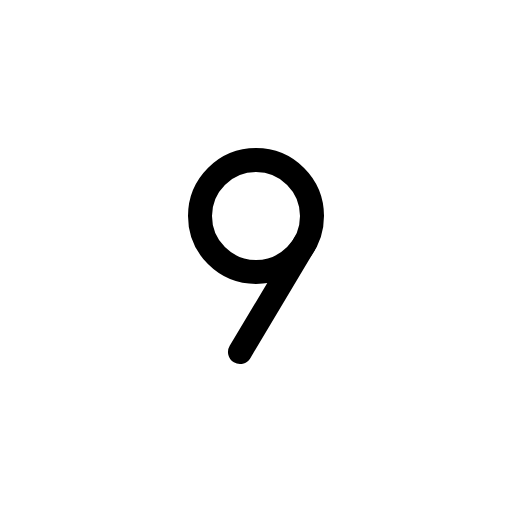
t = 0.00 s
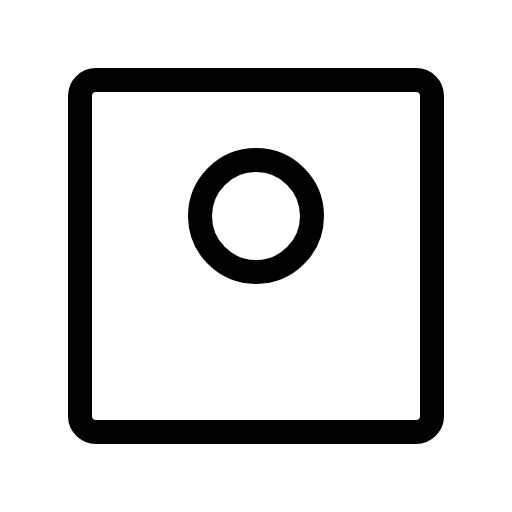
t = 0.60 s
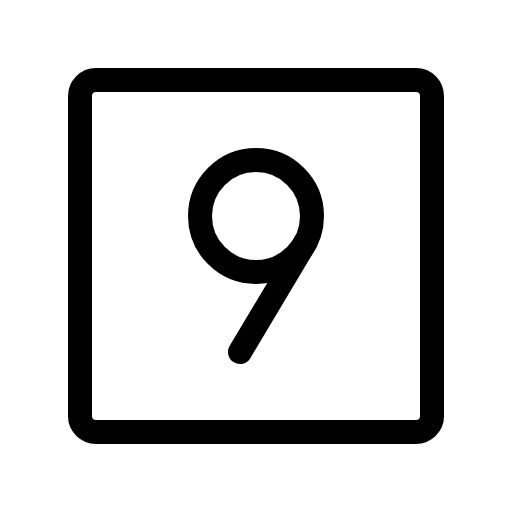
t = 0.98 s
t = 1.35 s: frame unchanged from t = 0.98 s, image omitted
t = 1.73 s: frame unchanged from t = 0.98 s, image omitted

The animated SVG that drew these frames (rendered in a browser with its animation timeline set to each time). Animation: 1 CSS @keyframes rule; one cycle of 2.10 s, repeats indefinitely.

<svg xmlns="http://www.w3.org/2000/svg" viewBox="0 0 256 256">
  <style>
    .draw-line {
      stroke-dasharray: 2000;
      stroke-dashoffset: 0;
    }
    svg:hover .draw-line {
      animation: phosphor-draw-in 1.5s ease-in-out infinite alternate;
    }
    @keyframes phosphor-draw-in {
      0%   { stroke-dashoffset: 2000; }
      100% { stroke-dashoffset: 0; }
    }
  </style><rect width="256" height="256" fill="none"/><rect x="40" y="40" width="176" height="176" rx="8" fill="none" stroke="currentColor" stroke-linecap="round" stroke-linejoin="round" stroke-width="12" class="draw-line" pathLength="1" style="animation-delay: 0s"/><circle cx="128" cy="108" r="28" fill="none" stroke="currentColor" stroke-linecap="round" stroke-linejoin="round" stroke-width="12" class="draw-line" pathLength="1" style="animation-delay: 0.3s"/><line x1="152.25" y1="122" x2="120" y2="176" fill="none" stroke="currentColor" stroke-linecap="round" stroke-linejoin="round" stroke-width="12" class="draw-line" pathLength="1" style="animation-delay: 0.6s"/></svg>
